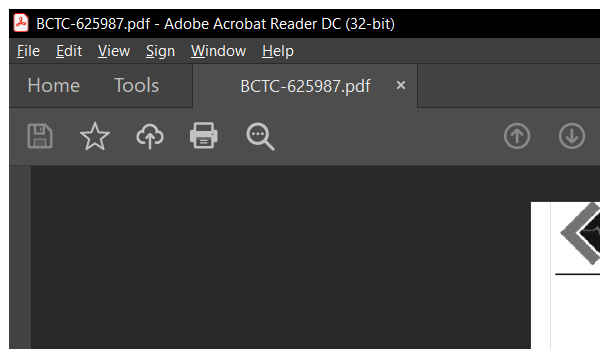
Task: Scraping Data from PDF using OCR.
Workflow: Main

Step 1: Maximize Window on the element in window '*.pdf - Adobe Acrobat Reader DC (32-bit)' (acrord32.exe)

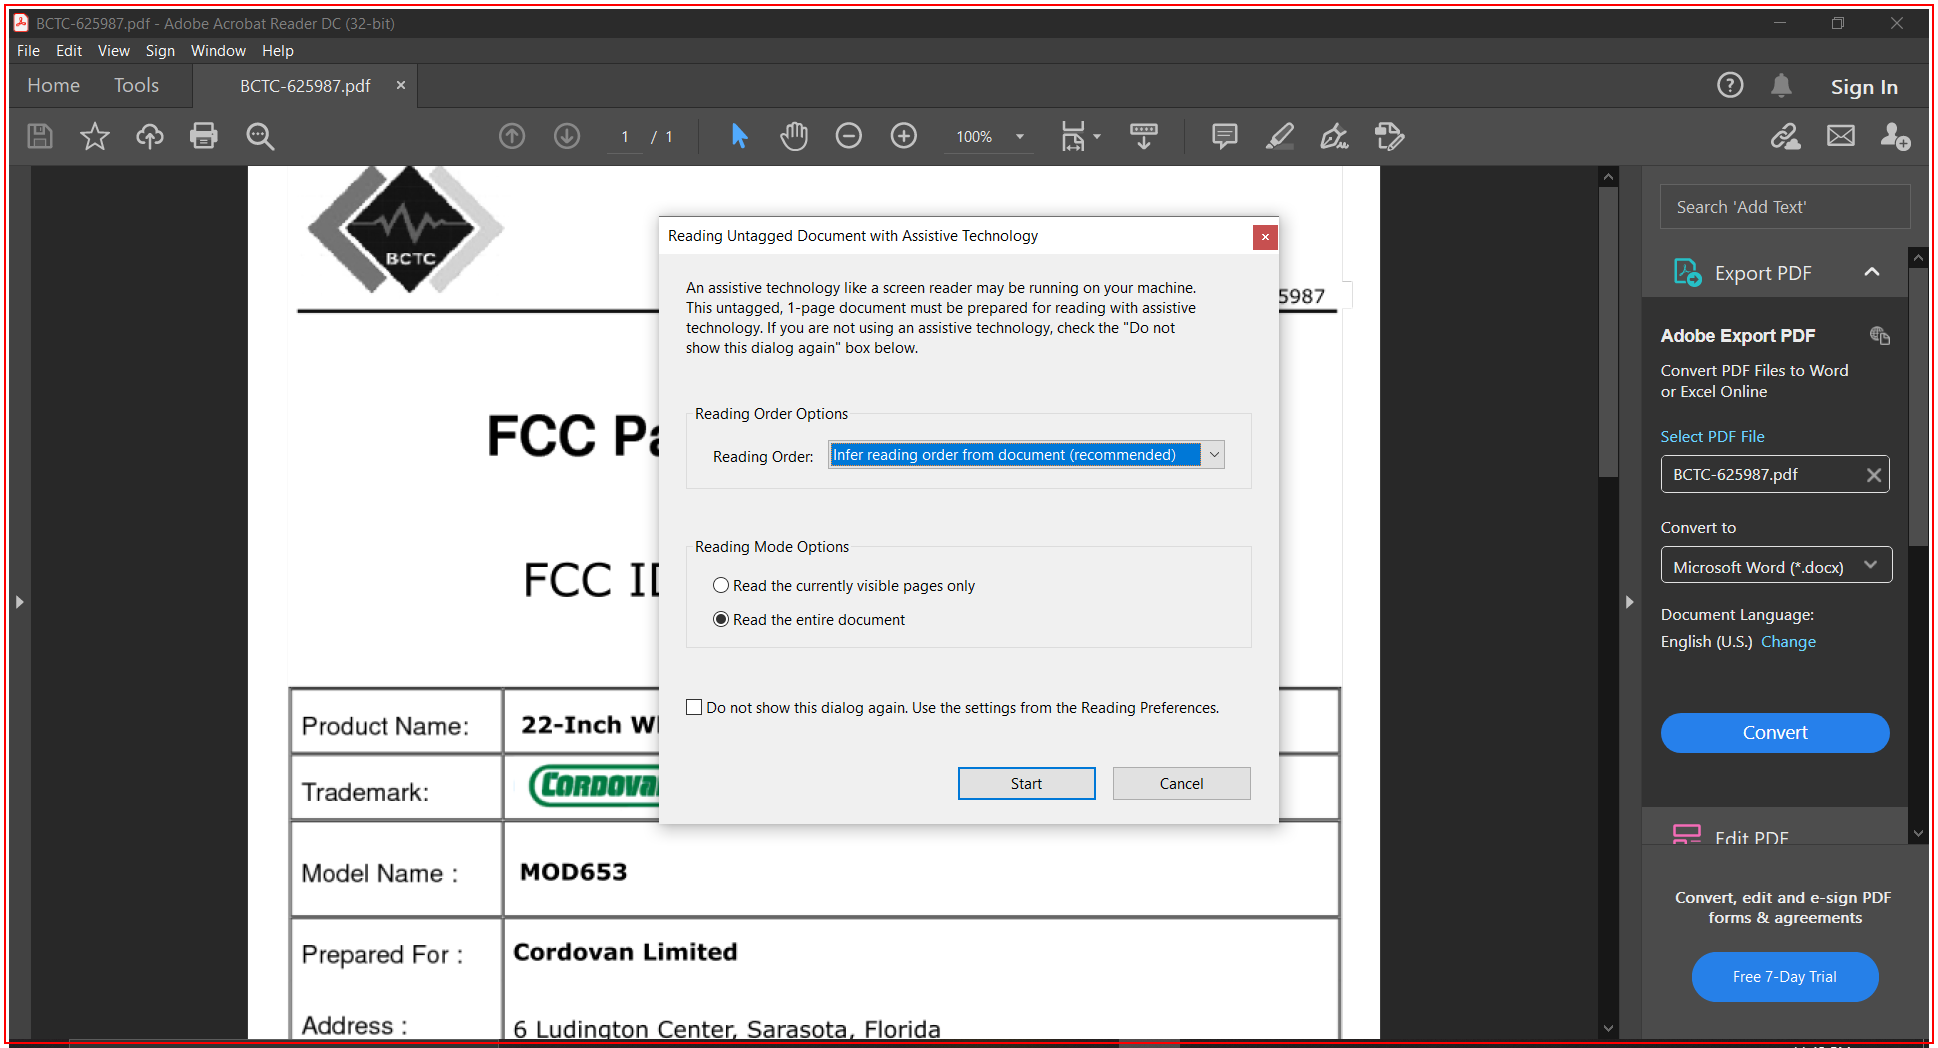
Step 2: type a value into the element in window '*.pdf - Adobe Acrobat Reader DC (32-bit)' (acrord32.exe)

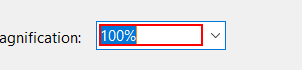
Step 3: type "50[k(enter)]" into the text box 'Magnification:' in window 'Zoom To' (acrord32.exe)

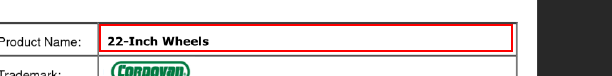
Step 4: get-text from the element 'Alert: Empty document' in window '*.pdf - Adobe Acrobat Reader DC (32-bit)' (acrord32.exe)

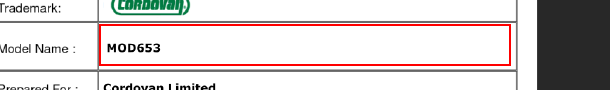
Step 5: get-text from the element 'Alert: Empty document' in window '*.pdf - Adobe Acrobat Reader DC (32-bit)' (acrord32.exe)

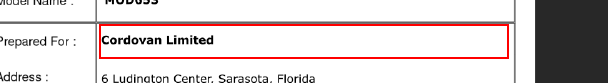
Step 6: get-text from the element 'Alert: Empty document' in window '*.pdf - Adobe Acrobat Reader DC (32-bit)' (acrord32.exe)

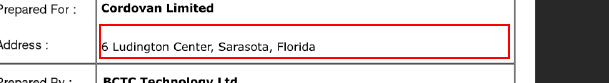
Step 7: get-text from the element 'Alert: Empty document' in window '*.pdf - Adobe Acrobat Reader DC (32-bit)' (acrord32.exe)

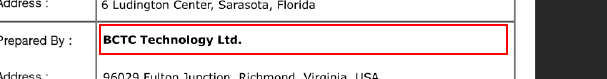
Step 8: get-text from the element 'Alert: Empty document' in window '*.pdf - Adobe Acrobat Reader DC (32-bit)' (acrord32.exe)

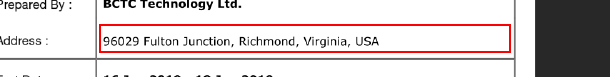
Step 9: get-text from the element 'Alert: Empty document' in window '*.pdf - Adobe Acrobat Reader DC (32-bit)' (acrord32.exe)

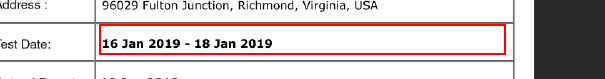
Step 10: get-text from the element 'Alert: Empty document' in window '*.pdf - Adobe Acrobat Reader DC (32-bit)' (acrord32.exe)

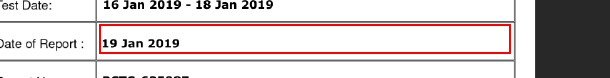
Step 11: get-text from the element 'Alert: Empty document' in window '*.pdf - Adobe Acrobat Reader DC (32-bit)' (acrord32.exe)

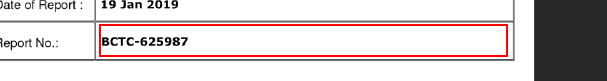
Step 12: get-text from the element 'Alert: Empty document' in window '*.pdf - Adobe Acrobat Reader DC (32-bit)' (acrord32.exe)

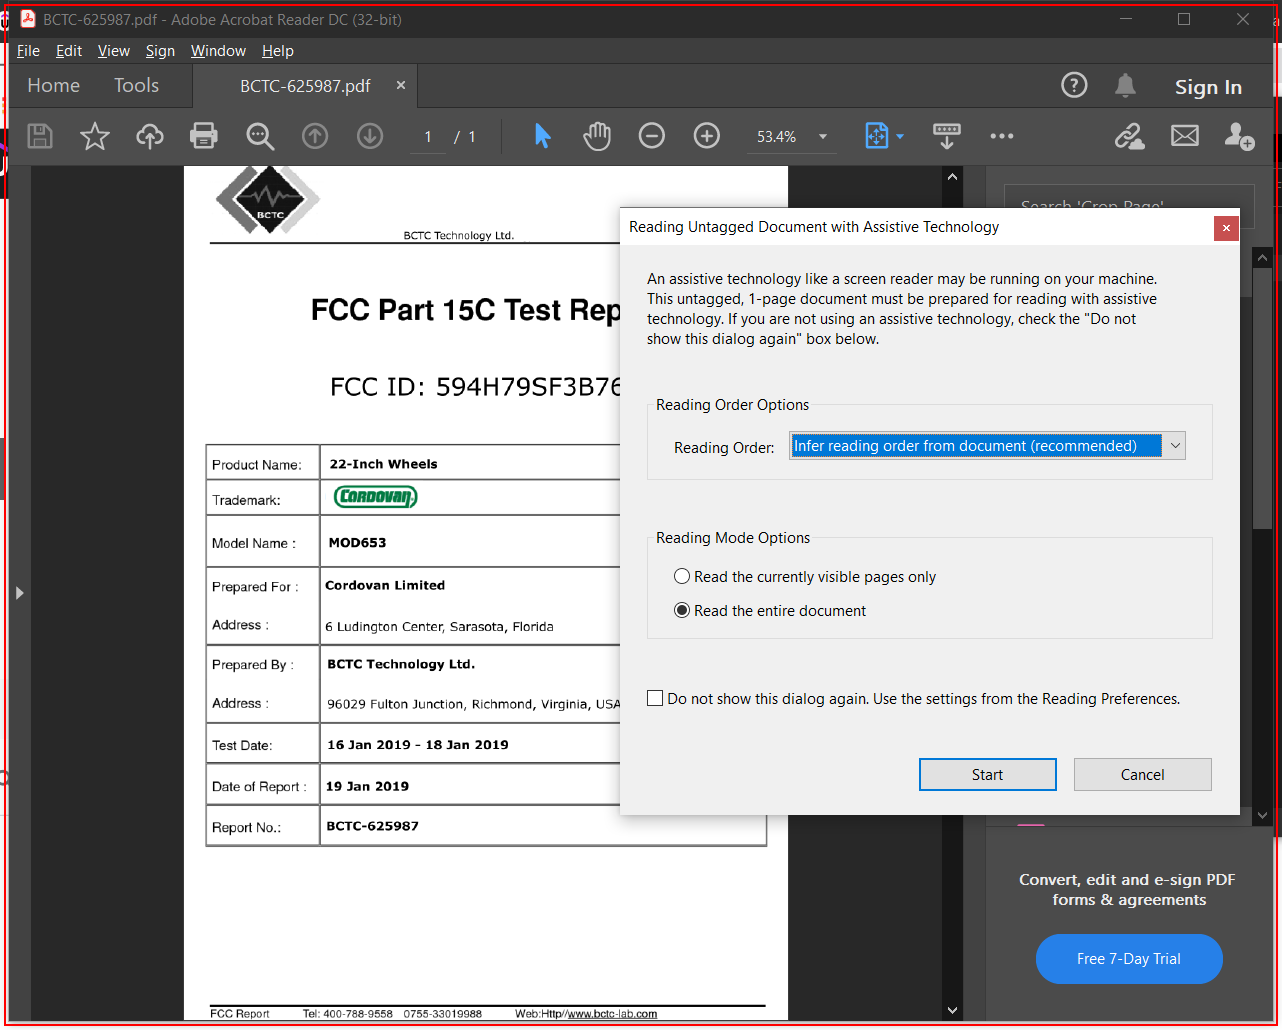
Step 13: Close PDF on the element in window '*.pdf - Adobe Acrobat Reader DC (32-bit)' (acrord32.exe)